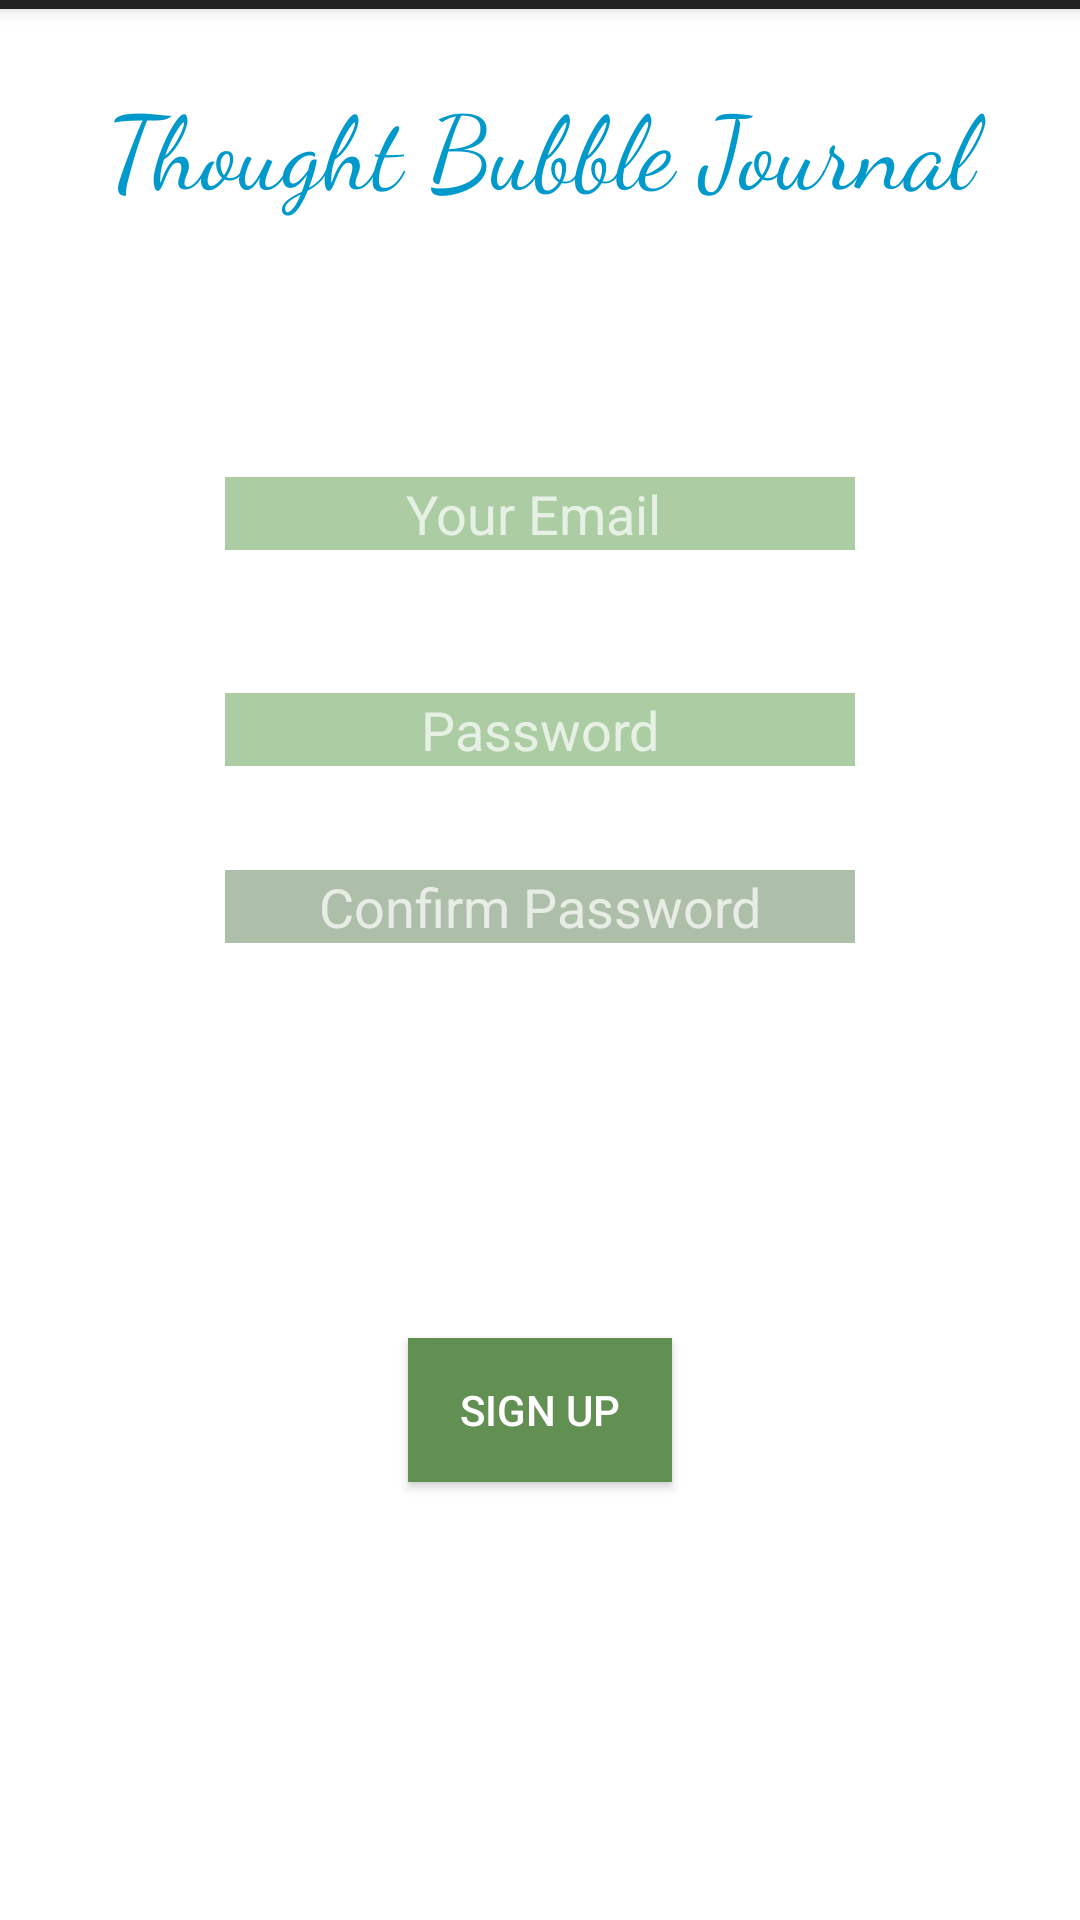

Reconstruct the res/layout file that produces this screen, plus the resources it refers to.
<!-- AndroidManifest.xml: application theme SplashTheme -->
<!-- res/layout/activity_sign_up.xml -->
<?xml version="1.0" encoding="utf-8"?>
<android.support.design.widget.CoordinatorLayout xmlns:android="http://schemas.android.com/apk/res/android"
    xmlns:app="http://schemas.android.com/apk/res-auto"
    xmlns:tools="http://schemas.android.com/tools"
    android:layout_width="match_parent"
    android:layout_height="match_parent"
    tools:context="com.thoughtbubble.tom.thoughtbubblejournal.SignUp">


    <android.support.design.widget.AppBarLayout
        android:layout_width="match_parent"
        android:layout_height="wrap_content"
        android:theme="@style/SplashTheme.AppBarOverlay">

        <android.support.v7.widget.Toolbar
            android:id="@+id/toolbar"
            android:layout_width="match_parent"
            android:layout_height="3dp"
            android:background="?attr/colorPrimary"
            app:popupTheme="@style/SplashTheme.PopupOverlay" />

    </android.support.design.widget.AppBarLayout>

    <include
        layout="@layout/content_sign_up"
        android:layout_height="match_parent"
        tools:layout_editor_absoluteY="21dp" />



</android.support.design.widget.CoordinatorLayout>
<!-- res/layout/content_sign_up.xml (included above) -->
<?xml version="1.0" encoding="utf-8"?>
<android.support.constraint.ConstraintLayout xmlns:android="http://schemas.android.com/apk/res/android"
    xmlns:app="http://schemas.android.com/apk/res-auto"
    xmlns:tools="http://schemas.android.com/tools"
    android:layout_width="match_parent"
    android:layout_height="match_parent"
    app:layout_behavior="@string/appbar_scrolling_view_behavior"
    tools:context="com.thoughtbubble.tom.thoughtbubblejournal.SignUp"
    tools:showIn="@layout/activity_sign_up">

    <RelativeLayout
        android:layout_width="match_parent"
        android:layout_height="match_parent"
        android:visibility="visible"
        tools:layout_editor_absoluteX="0dp"
        tools:layout_editor_absoluteY="0dp">

        <TextView
            android:id="@+id/welcometext"
            android:layout_width="wrap_content"
            android:layout_height="wrap_content"
            android:layout_alignParentStart="true"
            android:layout_alignParentTop="true"
            android:layout_marginTop="22dp"
            android:width="3000dp"
            android:fontFamily="cursive"
            android:text="Thought Bubble Journal"
            android:textAlignment="center"
            android:textAppearance="@style/TextAppearance.AppCompat.Display1"
            android:textColor="@android:color/holo_blue_dark"
            android:visibility="visible" />

        <EditText
            android:id="@+id/s_email"
            android:layout_width="wrap_content"
            android:layout_height="wrap_content"
            android:layout_alignParentTop="true"
            android:layout_centerHorizontal="true"
            android:layout_marginTop="156dp"
            android:background="@color/colorPrimaryWhite"
            android:backgroundTint="@color/colorPrimaryGreen"
            android:ems="10"
            android:hint="Your Email "
            android:inputType="textEmailAddress"
            android:textAlignment="center"
            android:textSize="18sp" />

        <EditText
            android:id="@+id/s_pwd1"
            android:layout_width="wrap_content"
            android:layout_height="wrap_content"
            android:layout_alignParentTop="true"
            android:layout_centerHorizontal="true"
            android:layout_marginTop="228dp"
            android:background="@color/colorPrimaryGreen"
            android:ems="10"
            android:hint="Password"
            android:inputType="textPassword"
            android:textAlignment="center"
            android:textSize="18sp" />

        <EditText
            android:id="@+id/s_pwd2"
            android:layout_width="wrap_content"
            android:layout_height="wrap_content"
            android:layout_alignParentTop="true"
            android:layout_centerHorizontal="true"
            android:layout_marginTop="287dp"
            android:background="#aebfa9"
            android:ems="10"
            android:hint="Confirm Password"
            android:inputType="textPassword"
            android:textAlignment="center" />

        <Button
            android:id="@+id/signup_btn"
            style="@style/Widget.AppCompat.Button.Colored"
            android:layout_width="wrap_content"
            android:layout_height="wrap_content"
            android:layout_alignParentBottom="true"
            android:layout_centerHorizontal="true"
            android:layout_marginBottom="146dp"
            android:background="@color/colorPrimaryDarkGreen"
            android:text="Sign Up"
            android:textColor="@android:color/background_light"
            android:textColorLink="@color/colorPrimaryDarkGreen"
            android:visibility="visible" />


    </RelativeLayout>
</android.support.constraint.ConstraintLayout>
<!-- resources referenced by this layout -->
<resources>
  <color name="colorPrimaryDarkGreen">#629053</color>
  <color name="colorPrimaryGreen">#accda3</color>
  <color name="colorPrimaryWhite">#ffffff</color>
  <style name="SplashTheme.AppBarOverlay" parent="ThemeOverlay.AppCompat.Dark.ActionBar" />
  <style name="SplashTheme.PopupOverlay" parent="ThemeOverlay.AppCompat.Light" />
  <style name="SplashTheme" parent="Theme.AppCompat.NoActionBar">
          <item name="android:windowBackground">@drawable/tb</item>
      </style>
</resources>
